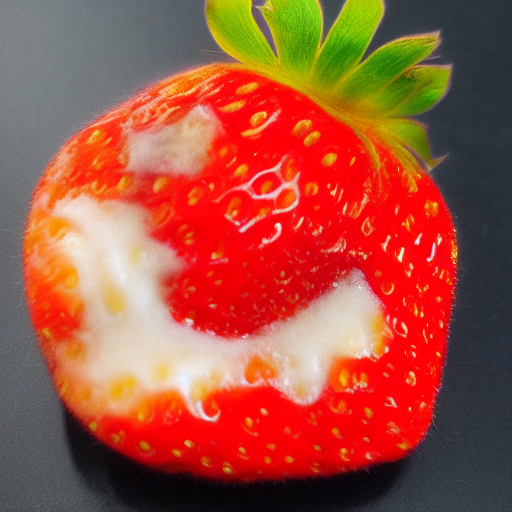
Generation parameters embedded in this image by AUTOMATIC1111 Stable Diffusion web UI or a fork of it (Forge, ...) (PNG 'parameters' text chunk):
damaged strawberry  <lora:fresaoutofclass:1>, with bite 
Steps: 20, Sampler: Euler a, CFG scale: 7, Seed: 78838600, Size: 512x512, Model hash: 6ce0161689, Model: v1-5-pruned-emaonly, Lora hashes: "fresaoutofclass: 55dc4298e538", Version: v1.3.2